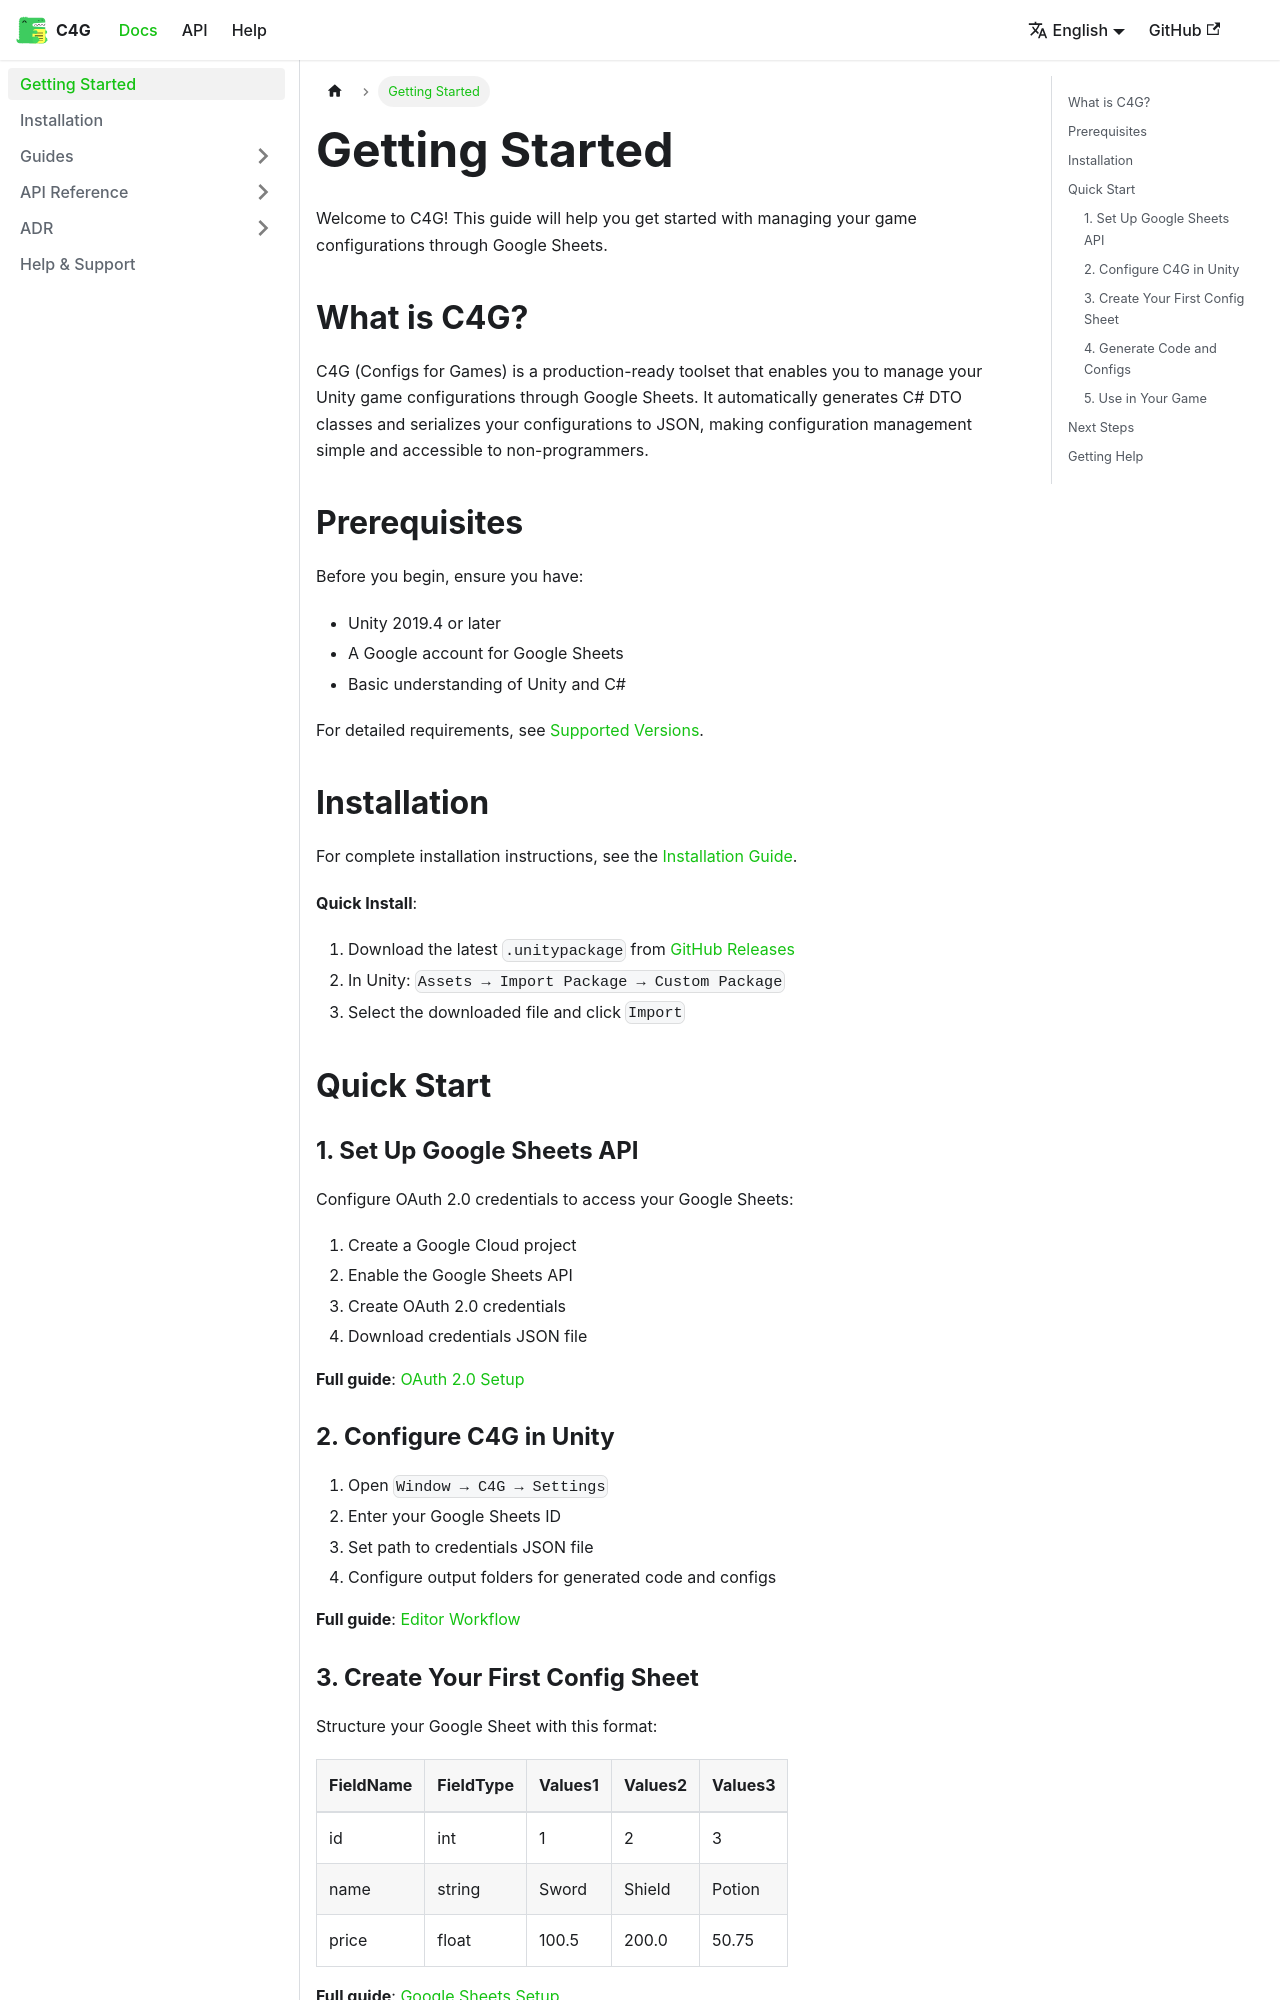

repository: vangogih/C4G · page: docs/getting-started/index.html · generator: docusaurus

---
sidebar_position: 1
---

# Getting Started

Welcome to C4G! This guide will help you get started with managing your game configurations through Google Sheets.

## What is C4G?

C4G (Configs for Games) is a production-ready toolset that enables you to manage your Unity game configurations through Google Sheets. It automatically generates C# DTO classes and serializes your configurations to JSON, making configuration management simple and accessible to non-programmers.

## Prerequisites

Before you begin, ensure you have:

- Unity 2019.4 or later
- A Google account for Google Sheets
- Basic understanding of Unity and C#

For detailed requirements, see [Supported Versions](./guides/supported-versions).

## Installation

For complete installation instructions, see the [Installation Guide](./installation).

**Quick Install**:

1. Download the latest `.unitypackage` from [GitHub Releases](https://github.com/vangogih/C4G/releases)
2. In Unity: `Assets → Import Package → Custom Package`
3. Select the downloaded file and click `Import`

## Quick Start

### 1. Set Up Google Sheets API

Configure OAuth 2.0 credentials to access your Google Sheets:

1. Create a Google Cloud project
2. Enable the Google Sheets API
3. Create OAuth 2.0 credentials
4. Download credentials JSON file

**Full guide**: [OAuth 2.0 Setup](./guides/oauth-setup)

### 2. Configure C4G in Unity

1. Open `Window → C4G → Settings`
2. Enter your Google Sheets ID
3. Set path to credentials JSON file
4. Configure output folders for generated code and configs

**Full guide**: [Editor Workflow](./guides/editor-workflow)
